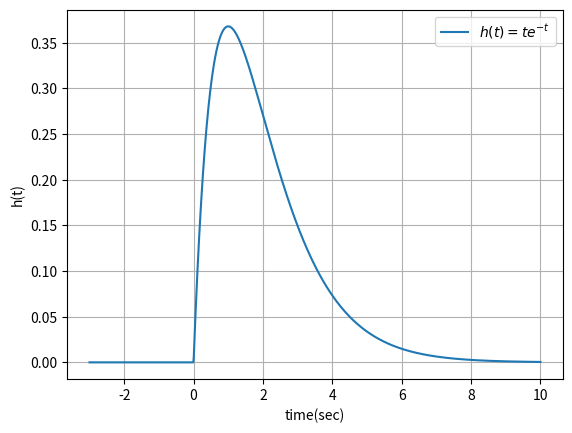

Here is the Python script that generated this plot:
import numpy as np
import matplotlib.pyplot as plt 

t=np.linspace(-3,10,1000)
f=t*(np.exp(-t))*np.heaviside(t,1)
plt.plot(t,f,label='$h(t) = te^{-t}$')
plt.grid()
plt.xlabel('time(sec)')
plt.ylabel('h(t)')
plt.legend()
plt.show()

